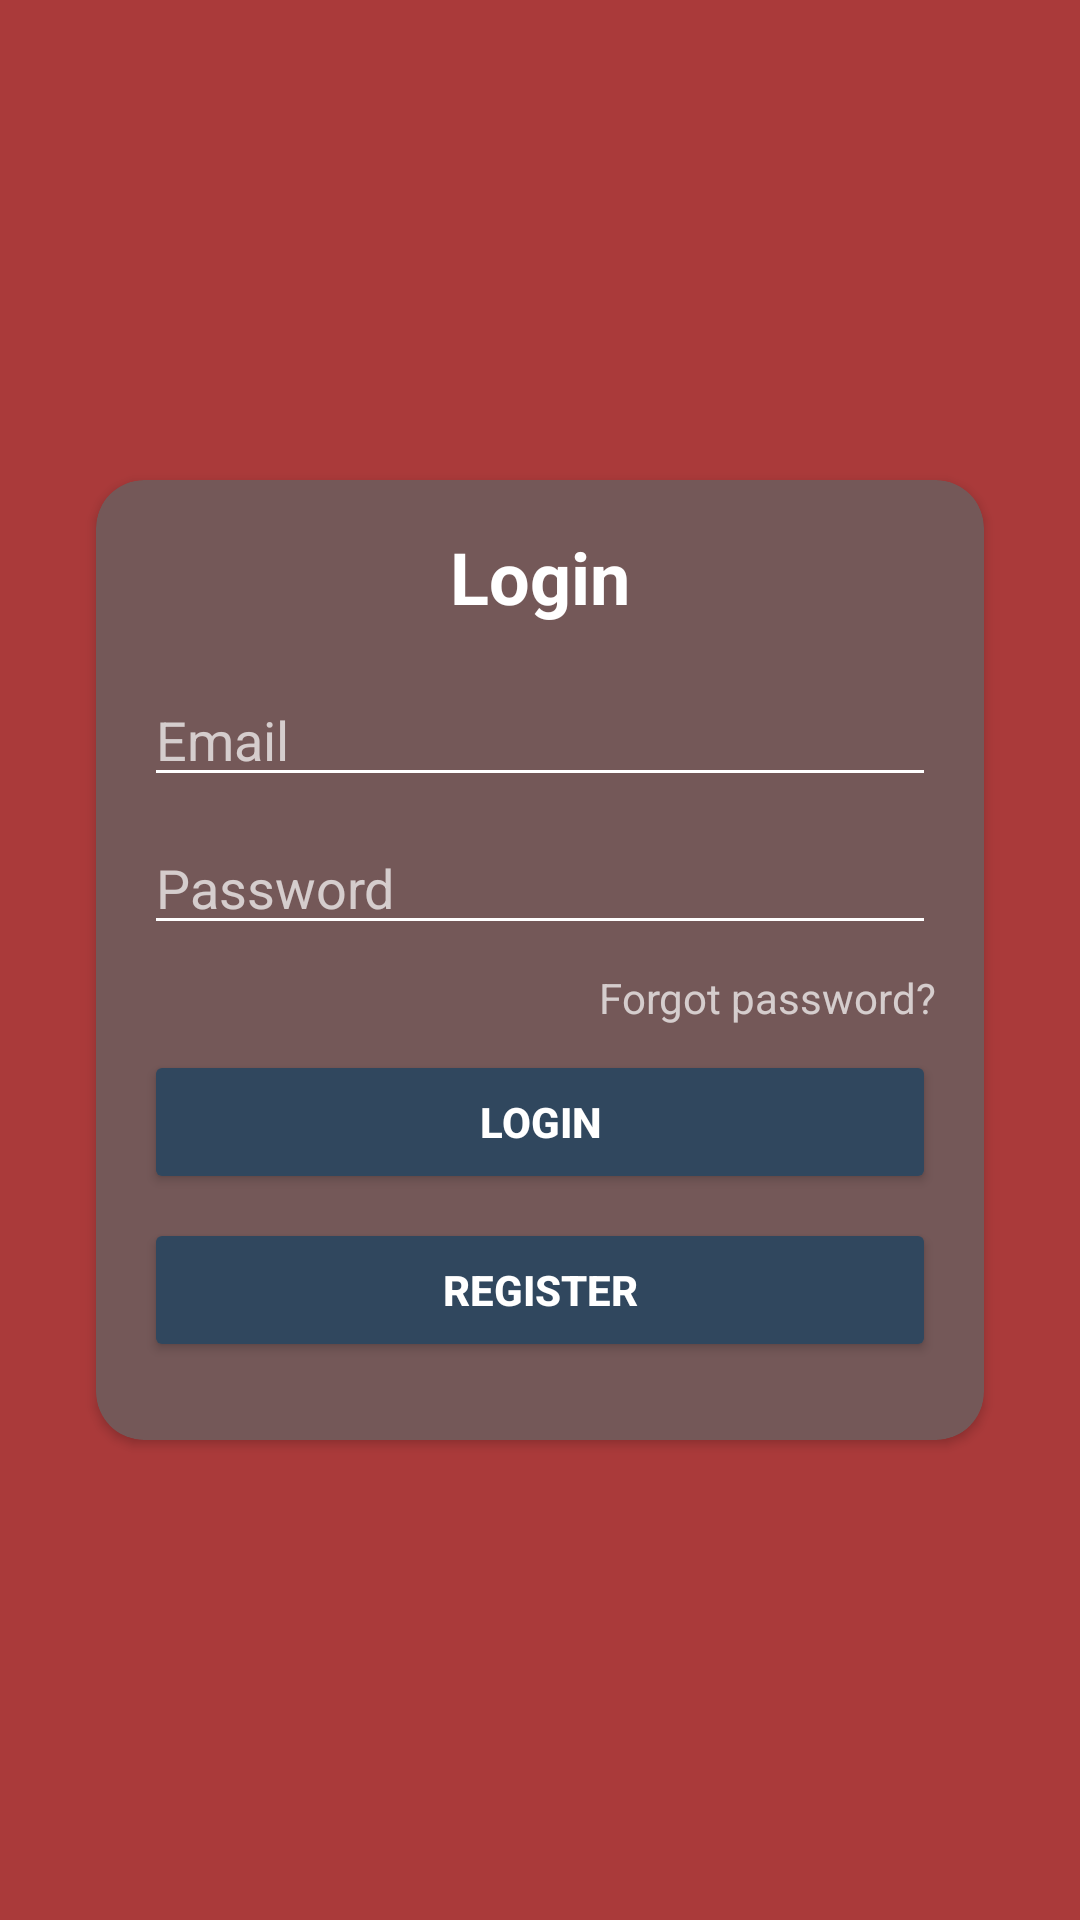

Layout XML and referenced resources for this Android screen:
<!-- AndroidManifest.xml: application theme Theme.UASProject -->
<!-- res/layout/activity_login.xml -->
<?xml version="1.0" encoding="utf-8"?>
<androidx.constraintlayout.widget.ConstraintLayout xmlns:android="http://schemas.android.com/apk/res/android"
    xmlns:app="http://schemas.android.com/apk/res-auto"
    xmlns:tools="http://schemas.android.com/tools"
    android:layout_width="match_parent"
    android:layout_height="match_parent"
    tools:context=".LoginActivity"
    android:background="#AA3A3A">

    <androidx.cardview.widget.CardView
        android:id="@+id/cardView"
        android:layout_width="0dp"
        android:layout_height="320dp"
        android:layout_marginStart="32dp"
        android:layout_marginEnd="32dp"
        app:cardBackgroundColor="#745858"
        app:cardCornerRadius="16dp"
        app:layout_constraintBottom_toBottomOf="parent"
        app:layout_constraintEnd_toEndOf="parent"
        app:layout_constraintStart_toStartOf="parent"
        app:layout_constraintTop_toTopOf="parent">
        <androidx.constraintlayout.widget.ConstraintLayout
            android:layout_width="match_parent"
            android:layout_height="match_parent">

            <EditText
                android:id="@+id/etEmail"
                android:layout_width="0dp"
                android:layout_height="wrap_content"
                android:layout_marginStart="16dp"
                android:layout_marginTop="16dp"
                android:layout_marginEnd="16dp"
                android:backgroundTint="#FFFFFF"
                android:ems="10"
                android:hint="Email"
                android:inputType="textEmailAddress"
                android:textColor="#FFFFFF"
                app:layout_constraintEnd_toEndOf="parent"
                app:layout_constraintHorizontal_bias="0.0"
                app:layout_constraintStart_toStartOf="parent"
                app:layout_constraintTop_toBottomOf="@+id/textView" />

            <TextView
                android:id="@+id/textView"
                android:layout_width="wrap_content"
                android:layout_height="wrap_content"
                android:layout_marginTop="16dp"
                android:text="Login"
                android:textColor="#FFFFFF"
                android:textSize="24sp"
                android:textStyle="bold"
                app:layout_constraintEnd_toEndOf="parent"
                app:layout_constraintStart_toStartOf="parent"
                app:layout_constraintTop_toTopOf="parent" />

            <EditText
                android:id="@+id/etPassword"
                android:layout_width="0dp"
                android:layout_height="wrap_content"
                android:layout_marginTop="8dp"
                android:ems="10"
                android:backgroundTint="#FFFFFF"
                android:hint="Password"
                android:inputType="textPassword"
                app:layout_constraintEnd_toEndOf="@+id/etEmail"
                app:layout_constraintStart_toStartOf="@+id/etEmail"
                app:layout_constraintTop_toBottomOf="@+id/etEmail" />

            <TextView
                android:id="@+id/btnForgotPassword"
                android:layout_width="wrap_content"
                android:layout_height="wrap_content"
                android:layout_marginTop="8dp"
                android:text="Forgot password?"
                app:layout_constraintEnd_toEndOf="@+id/etPassword"
                app:layout_constraintTop_toBottomOf="@+id/etPassword" />

            <Button
                android:id="@+id/btnLogin"
                android:layout_width="0dp"
                android:layout_height="wrap_content"
                android:layout_marginTop="8dp"
                android:backgroundTint="#30475E"
                android:text="Login"
                android:textColor="#FFFFFF"
                android:textStyle="bold"
                app:layout_constraintEnd_toEndOf="@+id/etPassword"
                app:layout_constraintStart_toStartOf="@+id/etPassword"
                app:layout_constraintTop_toBottomOf="@+id/btnForgotPassword" />

            <Button
                android:id="@+id/btnRegister"
                android:layout_width="0dp"
                android:layout_height="wrap_content"
                android:layout_marginTop="8dp"
                android:backgroundTint="#30475E"
                android:text="REGISTER"
                android:textColor="#FFFFFF"
                android:textStyle="bold"
                app:layout_constraintEnd_toEndOf="@+id/btnLogin"
                app:layout_constraintStart_toStartOf="@+id/btnLogin"
                app:layout_constraintTop_toBottomOf="@+id/btnLogin" />

        </androidx.constraintlayout.widget.ConstraintLayout>

    </androidx.cardview.widget.CardView>

</androidx.constraintlayout.widget.ConstraintLayout>
<!-- resources referenced by this layout -->
<resources>
  <style name="Theme.UASProject" parent="Theme.MaterialComponents.NoActionBar">
          
          <item name="colorPrimary">@color/purple_500</item>
          <item name="colorPrimaryVariant">@color/purple_700</item>
          <item name="colorOnPrimary">@color/white</item>
          
          <item name="colorSecondary">@color/teal_200</item>
          <item name="colorSecondaryVariant">@color/teal_700</item>
          <item name="colorOnSecondary">@color/black</item>
          
          <item name="android:statusBarColor" tools:targetApi="l">?attr/colorPrimaryVariant</item>
          
      </style>
  <color name="purple_500">#FF6200EE</color>
  <color name="purple_700">#FF3700B3</color>
  <color name="white">#FFFFFFFF</color>
  <color name="teal_200">#FF03DAC5</color>
  <color name="teal_700">#FF018786</color>
  <color name="black">#FF000000</color>
</resources>
